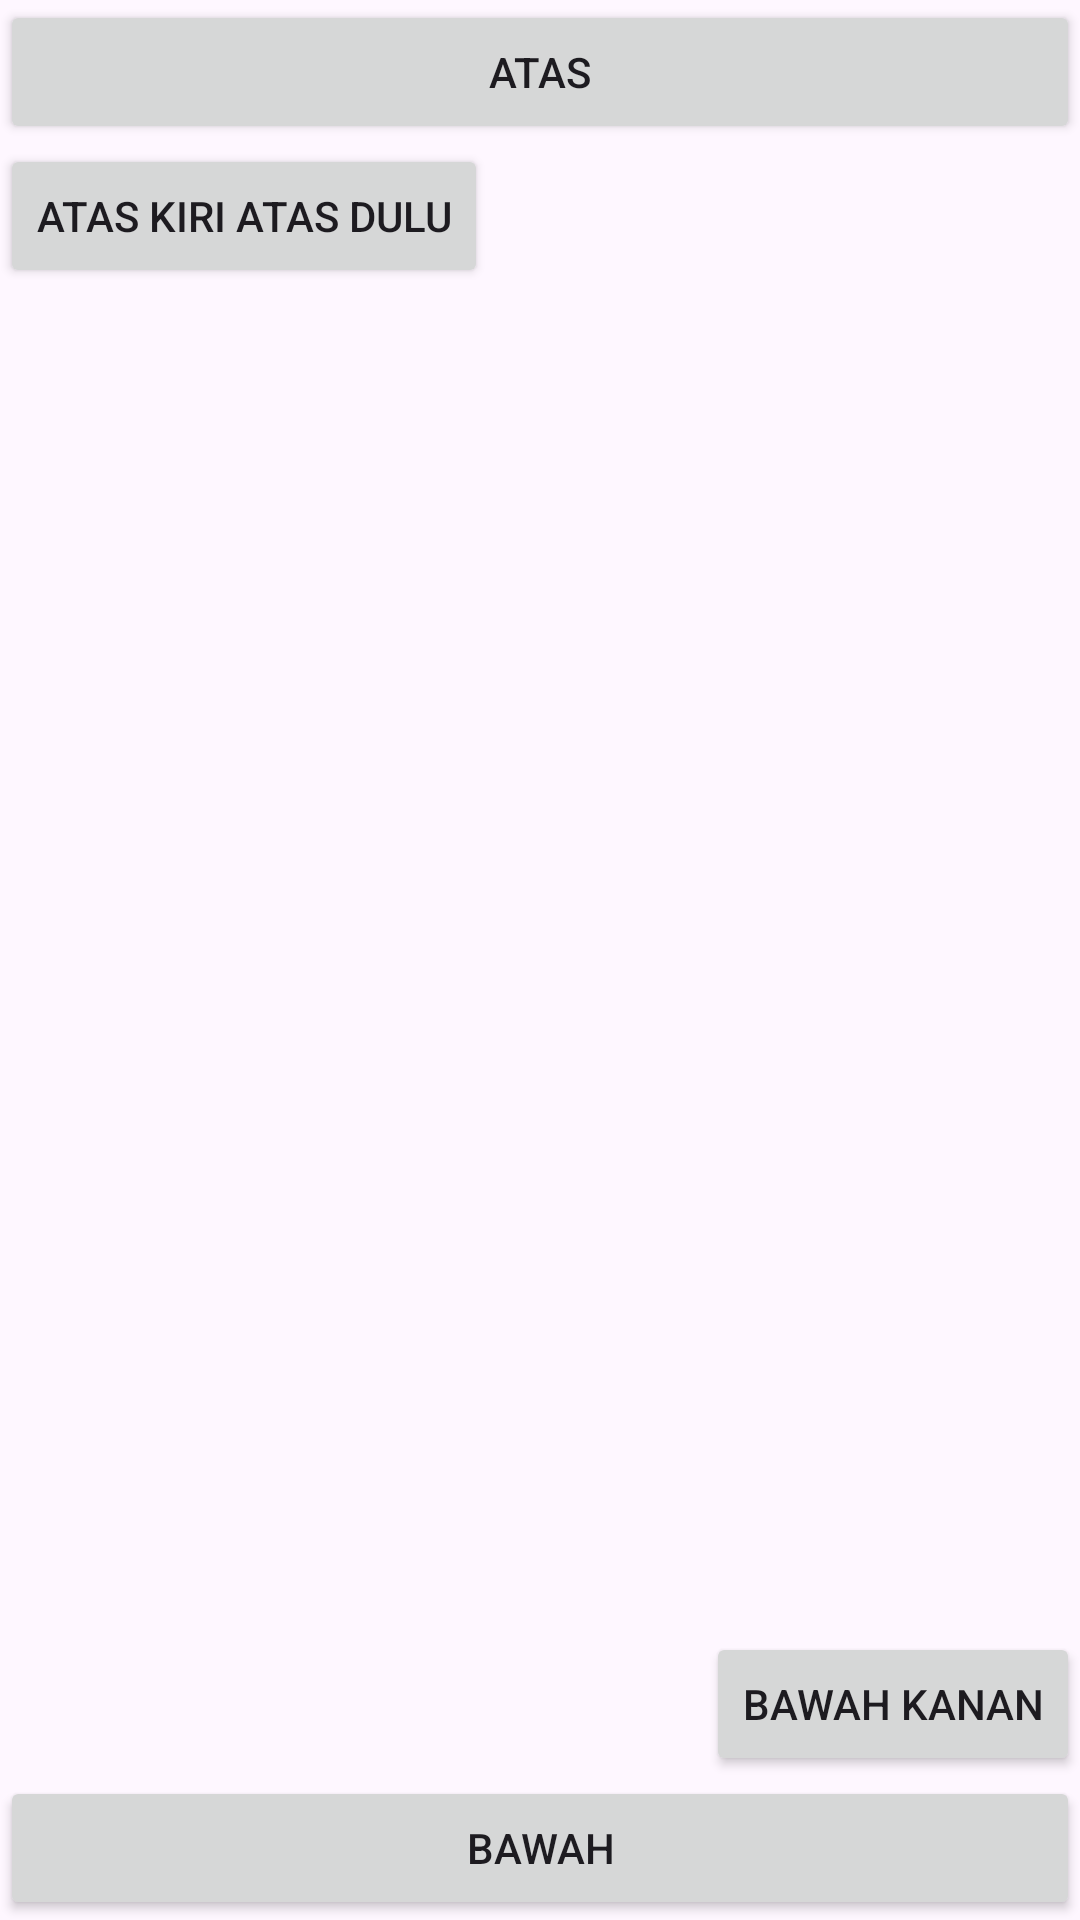

This screen was rendered from an Android layout file. Write that file and the resources it references.
<!-- AndroidManifest.xml: application theme Theme.MyActiviyLifeCycle -->
<!-- res/layout/activity_relative.xml -->
<?xml version="1.0" encoding="utf-8"?>
<RelativeLayout xmlns:android="http://schemas.android.com/apk/res/android"
    xmlns:app="http://schemas.android.com/apk/res-auto"
    xmlns:tools="http://schemas.android.com/tools"
    android:layout_width="match_parent"
    android:layout_height="match_parent"
    android:orientation="vertical"
    tools:context=".Relative">

    <Button
        android:id="@+id/button"
        android:layout_width="match_parent"
        android:layout_height="wrap_content"
        android:layout_alignParentStart="true"
        android:layout_alignParentLeft="true"
        android:layout_alignParentTop="true"
        android:text="Atas"
        app:cornerRadius="@dimen/cardview_default_radius" />

    <Button
        android:id="@+id/button2"
        android:layout_width="match_parent"
        android:layout_height="wrap_content"
        android:text="Bawah"
        android:layout_alignParentStart="true"
        android:layout_alignParentLeft="true"
        android:layout_alignParentBottom="true"
        app:cornerRadius="@dimen/cardview_default_radius" />

    <Button
        android:id="@+id/button3"
        android:layout_width="wrap_content"
        android:layout_height="wrap_content"
        android:layout_below="@id/button"
        android:layout_alignParentStart="true"
        android:layout_alignParentLeft="true"

        android:text="Atas Kiri atas dulu"
        app:cornerRadius="@dimen/cardview_default_radius" />

    <Button
        android:id="@+id/button4"
        android:layout_width="wrap_content"
        android:layout_height="wrap_content"
        android:layout_above="@id/button2"

        android:layout_alignParentEnd="true"
        android:layout_alignParentRight="true"

        android:text="Bawah Kanan"
        app:cornerRadius="@dimen/cardview_default_radius" />
</RelativeLayout>
<!-- resources referenced by this layout -->
<resources>
  <style name="Theme.MyActiviyLifeCycle" parent="Base.Theme.MyActiviyLifeCycle" />
  <style name="Base.Theme.MyActiviyLifeCycle" parent="Theme.Material3.DayNight.DialogWhenLarge">
          
          
      </style>
</resources>
